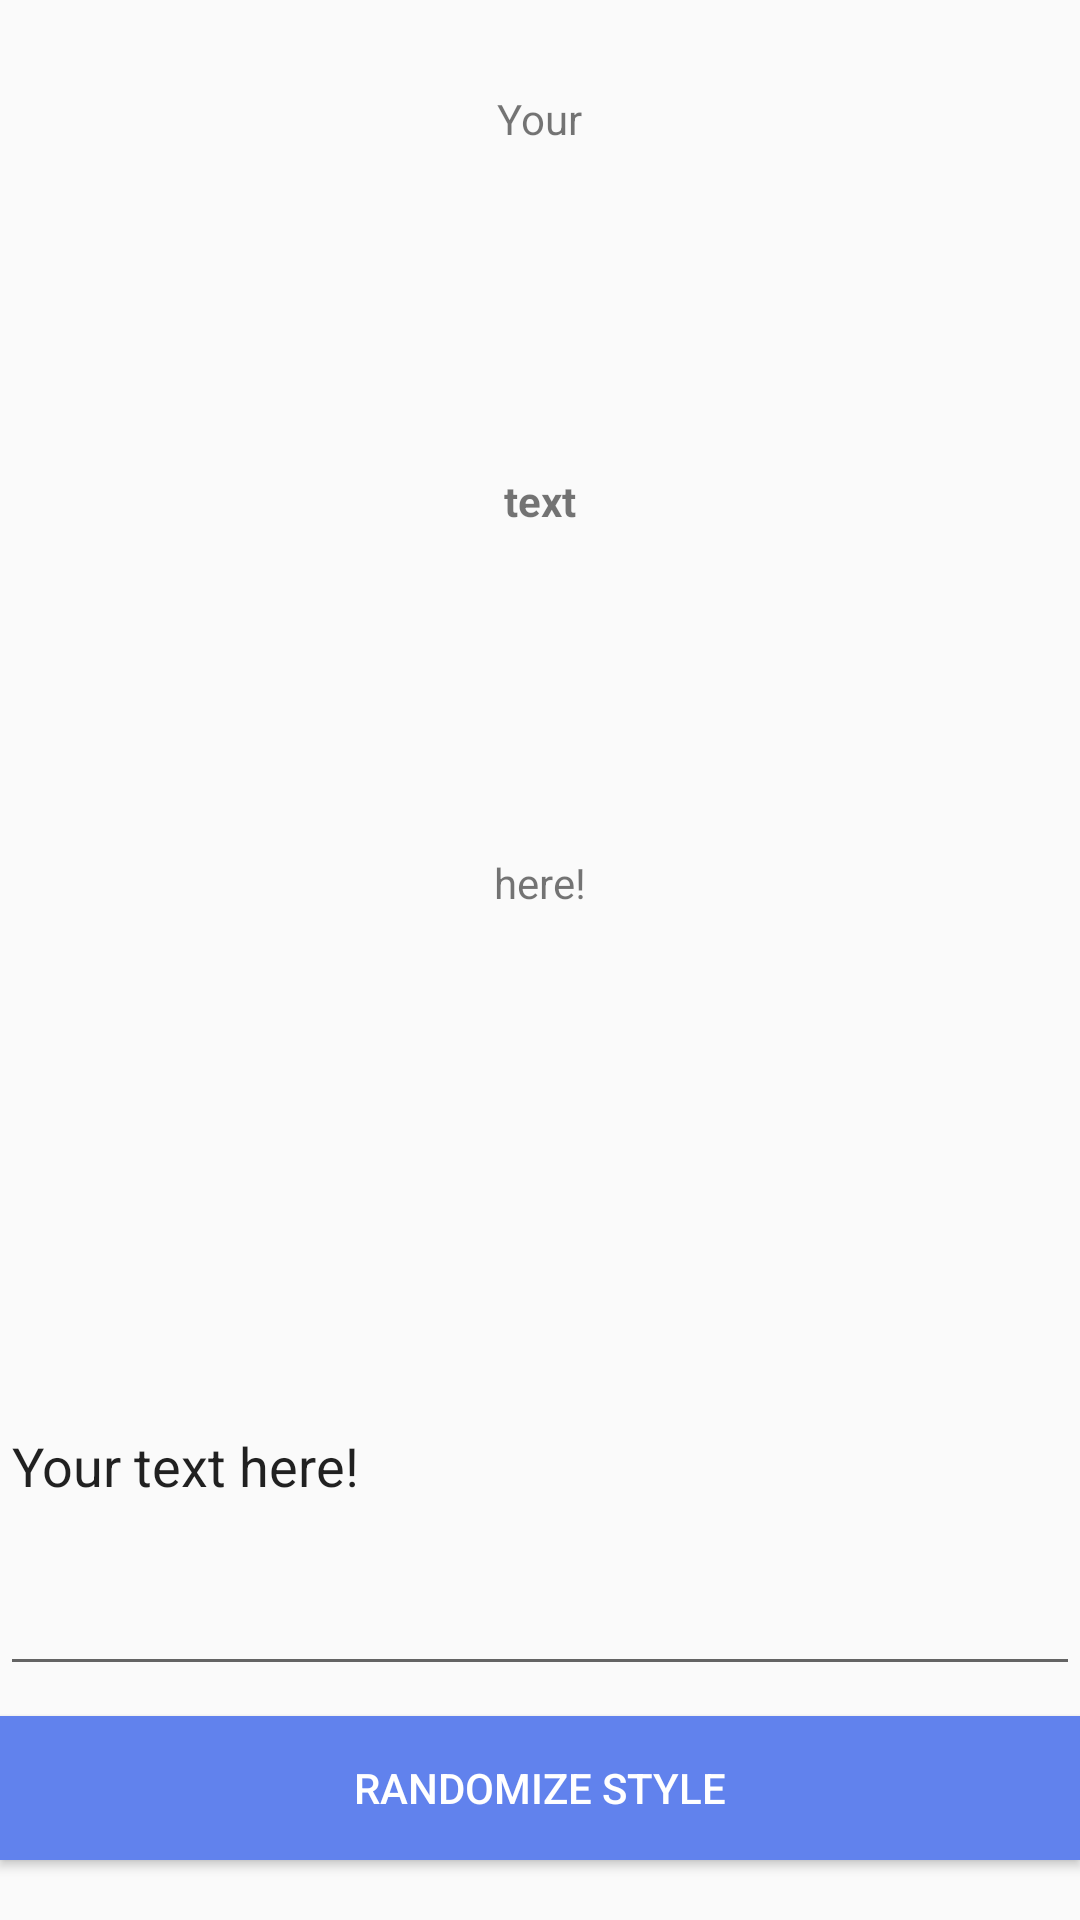

Reconstruct the res/layout file that produces this screen, plus the resources it refers to.
<!-- AndroidManifest.xml: application theme AppTheme -->
<!-- res/layout/activity_style_changer.xml -->
<?xml version="1.0" encoding="utf-8"?>
<LinearLayout xmlns:android="http://schemas.android.com/apk/res/android"
    xmlns:app="http://schemas.android.com/apk/res-auto"
    xmlns:tools="http://schemas.android.com/tools"
    android:layout_width="match_parent"
    android:layout_height="match_parent"
    android:orientation="vertical"
    tools:context="com.example.userlab.stylechanger.StyleChanger">

    <TextView
        android:paddingTop="30dp"
        android:id="@+id/label1"
        android:layout_width="wrap_content"
        android:layout_height="wrap_content"
        android:layout_weight="1"
        android:layout_gravity="center"
        android:text="Your"/>

    <TextView
        android:layout_width="wrap_content"
        android:layout_height="wrap_content"
        android:id="@+id/label2"
        android:layout_weight="1"
        android:layout_gravity="center"
        android:textStyle="bold"
        android:text="text"
        />

    <TextView
        android:layout_width="wrap_content"
        android:layout_height="wrap_content"
        android:id="@+id/label3"
        android:layout_weight="1"
        android:layout_gravity="center"
        android:text="here!"
        />

    <EditText
        android:id="@+id/editText"
        android:layout_width="match_parent"
        android:layout_height="wrap_content"
        android:ems="10"
        android:inputType="textPersonName"
        android:layout_weight="1"
        android:text="Your text here! " />

    <Button
        android:layout_width="match_parent"
        android:layout_height="wrap_content"
        android:layout_gravity="center"
        android:layout_marginTop="10dp"
        android:layout_marginBottom="20dp"
        android:textColor="@color/white"
        android:background="@color/lightBlue"
        android:id="@+id/btn_randomize"
        android:text="Randomize Style" />

</LinearLayout>
<!-- resources referenced by this layout -->
<resources>
  <color name="lightBlue">#6182ed</color>
  <color name="white">#ffffff</color>
  <style name="AppTheme" parent="Theme.AppCompat.Light.DarkActionBar">
          
          <item name="colorPrimary">@color/colorPrimary</item>
          <item name="colorPrimaryDark">@color/colorPrimaryDark</item>
          <item name="colorAccent">@color/colorAccent</item>
      </style>
  <color name="colorPrimary">#3F51B5</color>
  <color name="colorPrimaryDark">#303F9F</color>
  <color name="colorAccent">#303F9F</color>
</resources>
